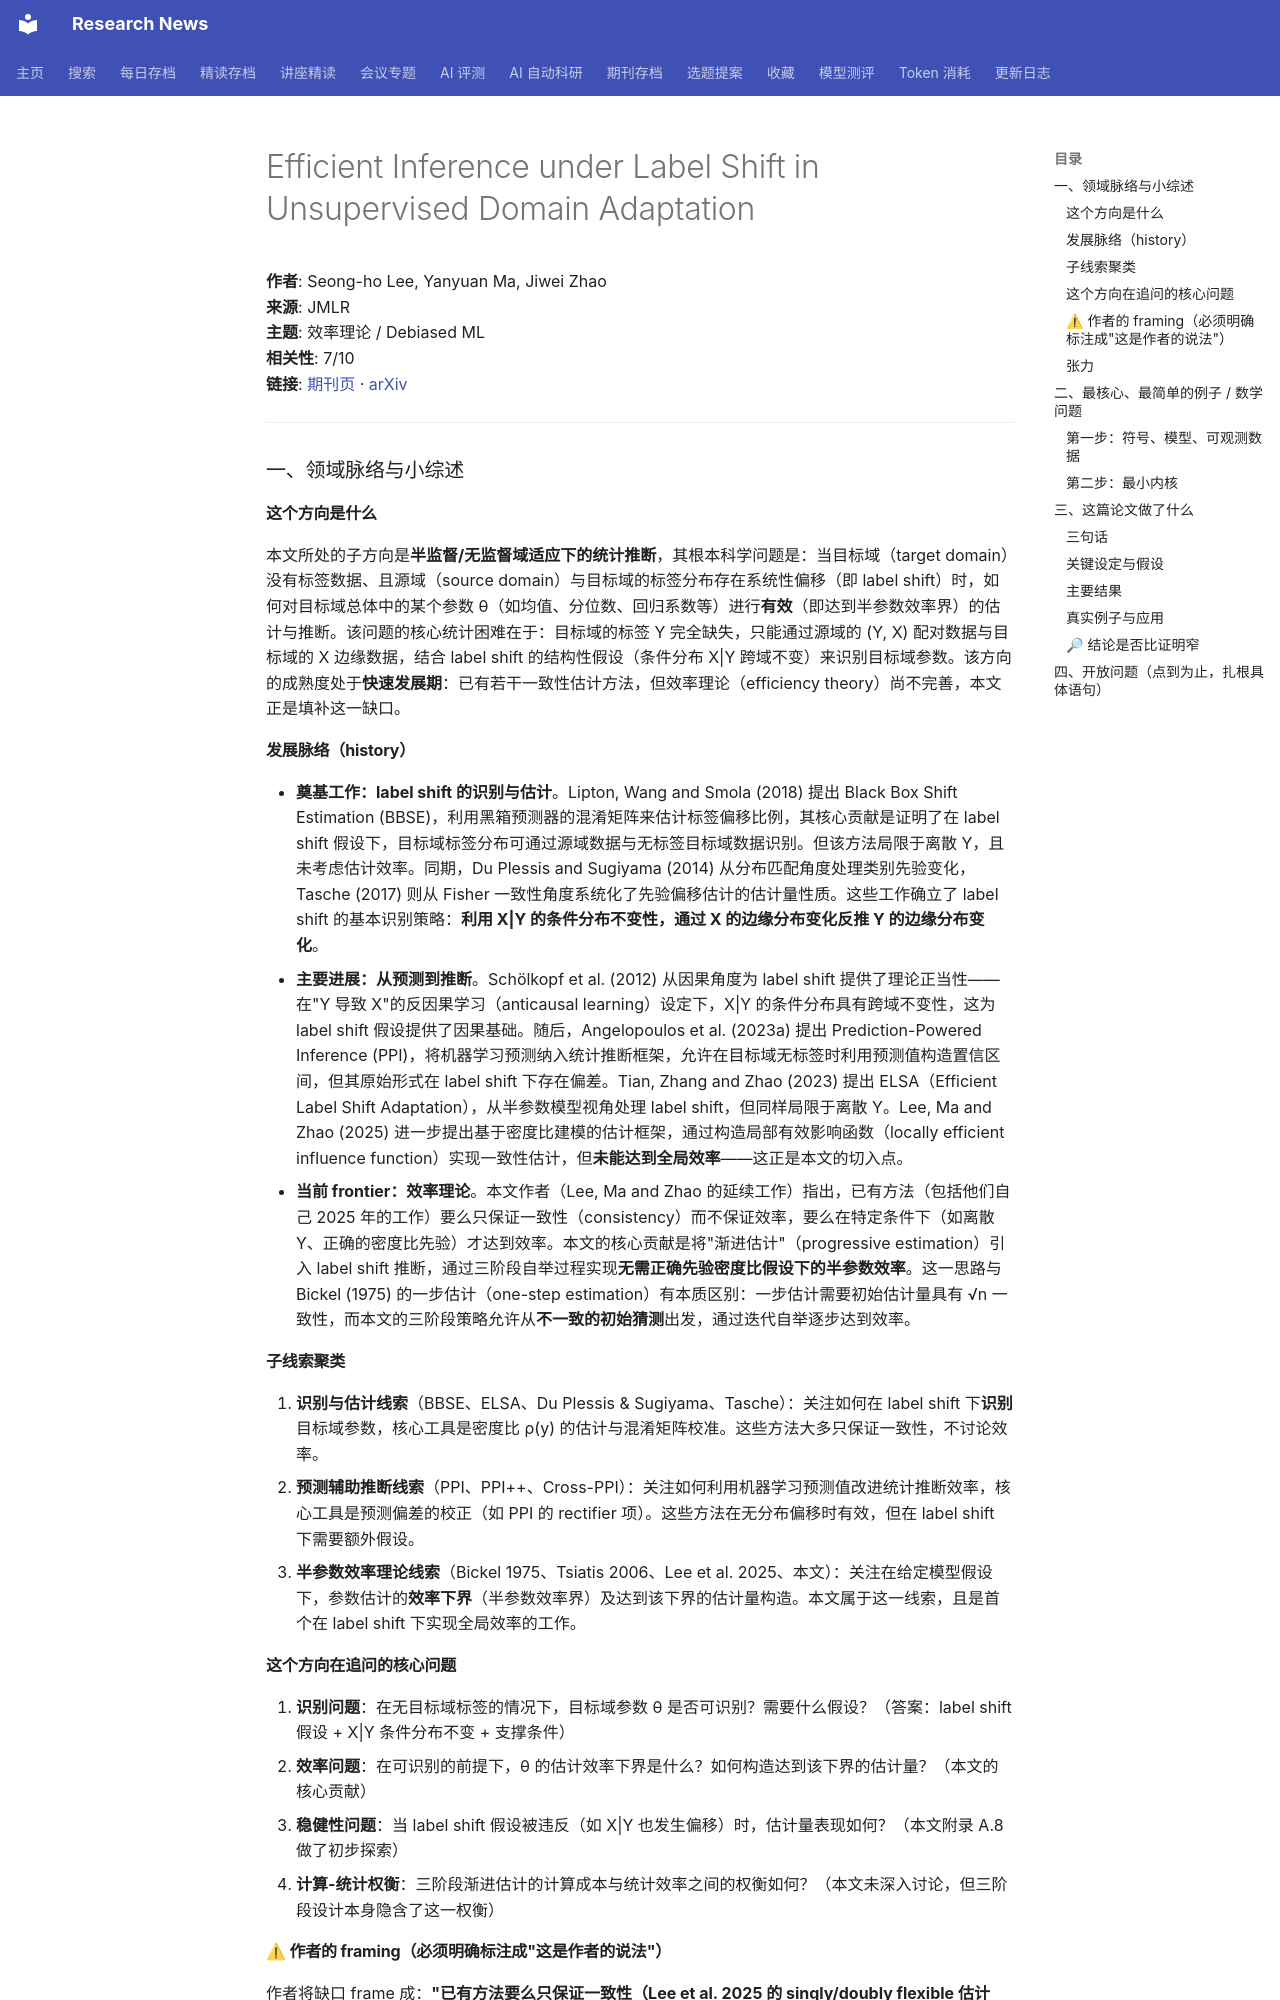

repository: cxy0714/research-news · page: deep_reads/2026-10-10-jmlr_v27_25-2717/index.html · generator: mkdocs

# Efficient Inference under Label Shift in Unsupervised Domain Adaptation

**作者**: Seong-ho Lee, Yanyuan Ma, Jiwei Zhao  
**来源**: JMLR  
**主题**: 效率理论 / Debiased ML  
**相关性**: 7/10  
**链接**: [期刊页](https://www.jmlr.org/papers/v27/25-2717.html) · [arXiv](https://arxiv.org/abs/2508.17780)

---

### 一、领域脉络与小综述

#### 这个方向是什么

本文所处的子方向是**半监督/无监督域适应下的统计推断**，其根本科学问题是：当目标域（target domain）没有标签数据、且源域（source domain）与目标域的标签分布存在系统性偏移（即 label shift）时，如何对目标域总体中的某个参数 θ（如均值、分位数、回归系数等）进行**有效**（即达到半参数效率界）的估计与推断。该问题的核心统计困难在于：目标域的标签 Y 完全缺失，只能通过源域的 (Y, X) 配对数据与目标域的 X 边缘数据，结合 label shift 的结构性假设（条件分布 X|Y 跨域不变）来识别目标域参数。该方向的成熟度处于**快速发展期**：已有若干一致性估计方法，但效率理论（efficiency theory）尚不完善，本文正是填补这一缺口。

#### 发展脉络（history）

- **奠基工作：label shift 的识别与估计**。Lipton, Wang and Smola (2018) 提出 Black Box Shift Estimation (BBSE)，利用黑箱预测器的混淆矩阵来估计标签偏移比例，其核心贡献是证明了在 label shift 假设下，目标域标签分布可通过源域数据与无标签目标域数据识别。但该方法局限于离散 Y，且未考虑估计效率。同期，Du Plessis and Sugiyama (2014) 从分布匹配角度处理类别先验变化，Tasche (2017) 则从 Fisher 一致性角度系统化了先验偏移估计的估计量性质。这些工作确立了 label shift 的基本识别策略：**利用 X|Y 的条件分布不变性，通过 X 的边缘分布变化反推 Y 的边缘分布变化**。
- **主要进展：从预测到推断**。Schölkopf et al. (2012) 从因果角度为 label shift 提供了理论正当性——在"Y 导致 X"的反因果学习（anticausal learning）设定下，X|Y 的条件分布具有跨域不变性，这为 label shift 假设提供了因果基础。随后，Angelopoulos et al. (2023a) 提出 Prediction-Powered Inference (PPI)，将机器学习预测纳入统计推断框架，允许在目标域无标签时利用预测值构造置信区间，但其原始形式在 label shift 下存在偏差。Tian, Zhang and Zhao (2023) 提出 ELSA（Efficient Label Shift Adaptation），从半参数模型视角处理 label shift，但同样局限于离散 Y。Lee, Ma and Zhao (2025) 进一步提出基于密度比建模的估计框架，通过构造局部有效影响函数（locally efficient influence function）实现一致性估计，但**未能达到全局效率**——这正是本文的切入点。
- **当前 frontier：效率理论**。本文作者（Lee, Ma and Zhao 的延续工作）指出，已有方法（包括他们自己 2025 年的工作）要么只保证一致性（consistency）而不保证效率，要么在特定条件下（如离散 Y、正确的密度比先验）才达到效率。本文的核心贡献是将"渐进估计"（progressive estimation）引入 label shift 推断，通过三阶段自举过程实现**无需正确先验密度比假设下的半参数效率**。这一思路与 Bickel (1975) 的一步估计（one-step estimation）有本质区别：一步估计需要初始估计量具有 √n 一致性，而本文的三阶段策略允许从**不一致的初始猜测**出发，通过迭代自举逐步达到效率。

#### 子线索聚类

1. **识别与估计线索**（BBSE、ELSA、Du Plessis & Sugiyama、Tasche）：关注如何在 label shift 下**识别**目标域参数，核心工具是密度比 ρ(y) 的估计与混淆矩阵校准。这些方法大多只保证一致性，不讨论效率。
2. **预测辅助推断线索**（PPI、PPI++、Cross-PPI）：关注如何利用机器学习预测值改进统计推断效率，核心工具是预测偏差的校正（如 PPI 的 rectifier 项）。这些方法在无分布偏移时有效，但在 label shift 下需要额外假设。
3. **半参数效率理论线索**（Bickel 1975、Tsiatis 2006、Lee et al. 2025、本文）：关注在给定模型假设下，参数估计的**效率下界**（半参数效率界）及达到该下界的估计量构造。本文属于这一线索，且是首个在 label shift 下实现全局效率的工作。

#### 这个方向在追问的核心问题

1. **识别问题**：在无目标域标签的情况下，目标域参数 θ 是否可识别？需要什么假设？（答案：label shift 假设 + X|Y 条件分布不变 + 支撑条件）
2. **效率问题**：在可识别的前提下，θ 的估计效率下界是什么？如何构造达到该下界的估计量？（本文的核心贡献）
3. **稳健性问题**：当 label shift 假设被违反（如 X|Y 也发生偏移）时，估计量表现如何？（本文附录 A.8 做了初步探索）
4. **计算-统计权衡**：三阶段渐进估计的计算成本与统计效率之间的权衡如何？（本文未深入讨论，但三阶段设计本身隐含了这一权衡）
